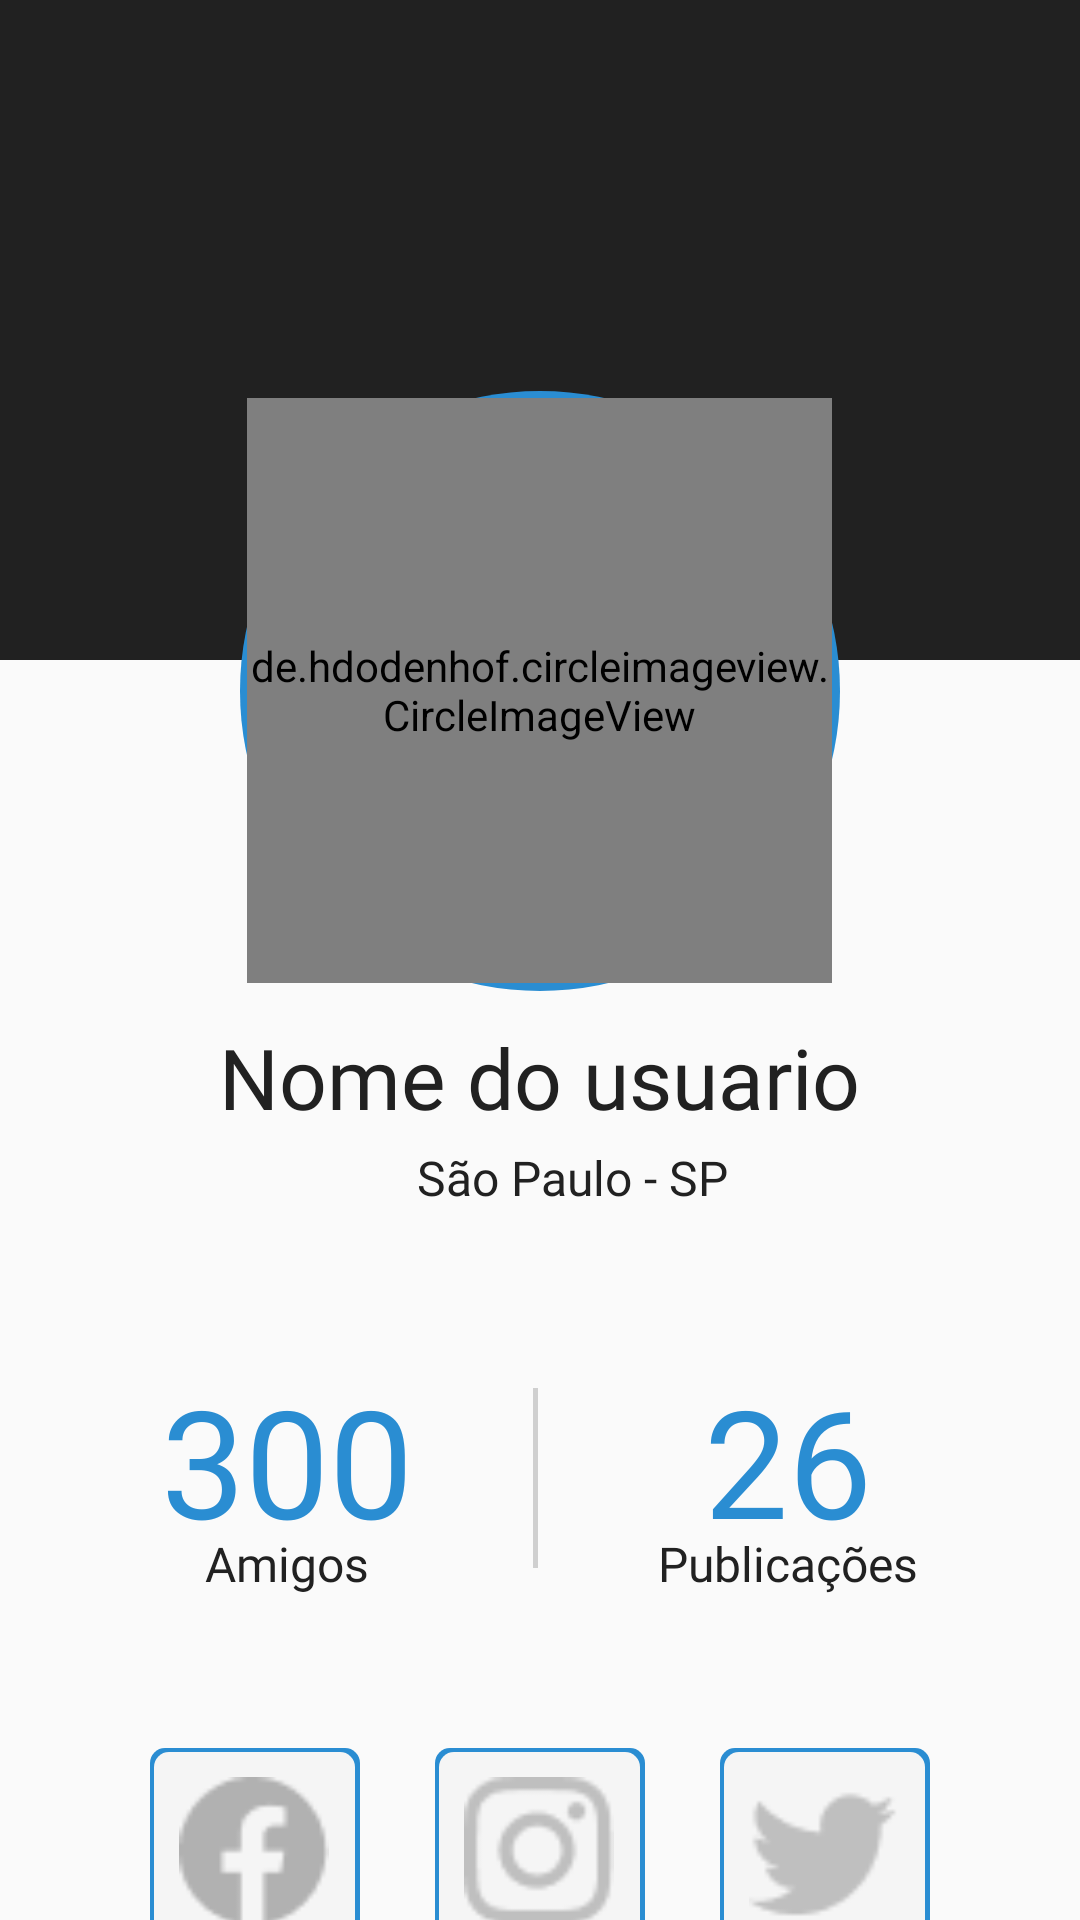

Write the Android layout XML for this screen, with the resource values it uses.
<!-- AndroidManifest.xml: application theme Theme.CPAWeb -->
<!-- res/layout/fragment_about_user.xml -->
<?xml version="1.0" encoding="utf-8"?>
<FrameLayout xmlns:android="http://schemas.android.com/apk/res/android"
    xmlns:tools="http://schemas.android.com/tools"
    android:layout_width="match_parent"
    android:layout_height="match_parent"
    tools:context=".AboutUser">

    <LinearLayout
        android:layout_width="match_parent"
        android:layout_height="match_parent"
        android:gravity="center_horizontal"
        android:orientation="vertical">

        <LinearLayout
            android:layout_width="match_parent"
            android:layout_height="220dp"
            android:background="@color/black" />

        <LinearLayout
            android:layout_width="200dp"
            android:layout_height="200dp"
            android:layout_marginTop="-90dp"
            android:background="@drawable/circle"
            android:gravity="center">

            <de.hdodenhof.circleimageview.CircleImageView
                android:layout_width="195dp"
                android:layout_height="195dp"
                android:src="@mipmap/foto_perfil" />
        </LinearLayout>

        <TextView
            android:layout_marginTop="10dp"
            android:layout_width="wrap_content"
            android:layout_height="wrap_content"
            android:fontFamily="@font/montserrat_light"
            android:text="Nome do usuario"
            android:textColor="@color/black"
            android:textSize="28dp" />

        <LinearLayout
            android:layout_width="wrap_content"
            android:layout_height="30dp"
            android:gravity="center"
            >
            <ImageView
                android:layout_width="20dp"
                android:layout_height="20dp"
                android:src="@drawable/ic_baseline_location_on_24"
                android:layout_marginRight="2dp"/>

            <TextView
                android:layout_width="wrap_content"
                android:layout_height="wrap_content"
                android:fontFamily="@font/montserrat_light"
                android:text="São Paulo - SP"
                android:textColor="@color/black"
                android:textSize="16dp" />
        </LinearLayout>
        <LinearLayout
            android:layout_width="match_parent"
            android:layout_height="150dp"
            android:layout_marginTop="10dp"
            android:gravity="center">

            <LinearLayout
                android:layout_width="wrap_content"
                android:layout_height="wrap_content"
                android:gravity="center"
                android:orientation="vertical">

                <TextView
                    android:layout_width="wrap_content"
                    android:layout_height="wrap_content"
                    android:fontFamily="@font/montserrat"
                    android:text="300"
                    android:textColor="@color/primary"
                    android:textSize="50dp" />

                <TextView
                    android:layout_width="wrap_content"
                    android:layout_height="wrap_content"
                    android:layout_marginTop="-10dp"
                    android:fontFamily="@font/montserrat_light"
                    android:text="Amigos"
                    android:textColor="@color/black"
                    android:textSize="16dp" />
            </LinearLayout>

            <LinearLayout
                android:layout_width="1.5dp"
                android:layout_height="60dp"
                android:layout_marginLeft="40dp"
                android:layout_marginRight="40dp"
                android:background="#2C000000" />

            <LinearLayout
                android:layout_width="wrap_content"
                android:layout_height="wrap_content"
                android:gravity="center_horizontal"
                android:orientation="vertical">

                <TextView
                    android:layout_width="wrap_content"
                    android:layout_height="wrap_content"
                    android:fontFamily="@font/montserrat"
                    android:text="26"
                    android:textColor="@color/primary"
                    android:textSize="50dp" />

                <TextView
                    android:layout_width="wrap_content"
                    android:layout_height="wrap_content"
                    android:layout_marginTop="-10dp"
                    android:fontFamily="@font/montserrat_light"
                    android:text="Publicações"
                    android:textColor="@color/black"
                    android:textSize="16dp" />
            </LinearLayout>
        </LinearLayout>

        <LinearLayout
            android:layout_width="match_parent"
            android:layout_height="100dp"
            android:gravity="center">

            <LinearLayout
                android:layout_width="70dp"
                android:layout_height="70dp"
                android:background="@drawable/rounded_rectangle"
                android:backgroundTint="@color/primary"
                android:gravity="center">

                <LinearLayout
                    android:layout_width="67dp"
                    android:layout_height="67dp"
                    android:background="@drawable/rounded_rectangle"
                    android:backgroundTint="@color/white"
                    android:gravity="center">

                    <ImageView
                        android:layout_width="50dp"
                        android:layout_height="50dp"
                        android:src="@drawable/ic_facebook" />
                </LinearLayout>
            </LinearLayout>

            <LinearLayout
                android:layout_width="70dp"
                android:layout_height="70dp"
                android:background="@drawable/rounded_rectangle"
                android:backgroundTint="@color/primary"
                android:gravity="center"
                android:layout_marginRight="25dp"
                android:layout_marginLeft="25dp">

                <LinearLayout
                    android:layout_width="67dp"
                    android:layout_height="67dp"
                    android:background="@drawable/rounded_rectangle"
                    android:backgroundTint="@color/white"
                    android:gravity="center">

                    <ImageView
                        android:layout_width="50dp"
                        android:layout_height="50dp"
                        android:src="@drawable/ic_instagram" />
                </LinearLayout>
            </LinearLayout>

            <LinearLayout
                android:layout_width="70dp"
                android:layout_height="70dp"
                android:background="@drawable/rounded_rectangle"
                android:backgroundTint="@color/primary"
                android:gravity="center">

                <LinearLayout
                    android:layout_width="67dp"
                    android:layout_height="67dp"
                    android:background="@drawable/rounded_rectangle"
                    android:backgroundTint="@color/white"
                    android:gravity="center">

                    <ImageView
                        android:layout_width="50dp"
                        android:layout_height="50dp"
                        android:src="@drawable/ic_twitter" />
                </LinearLayout>
            </LinearLayout>

        </LinearLayout>

        <Button
            android:layout_width="200dp"
            android:layout_height="45dp"
            android:layout_marginTop="20dp"
            android:text="@string/settings"
            style="@style/OrangeButton"
            android:background="@drawable/rounded_rectangle"
            android:onClick="cadastroProfissional"/>

        <TextView
            android:layout_marginTop="35dp"
            android:layout_width="wrap_content"
            android:layout_height="wrap_content"
            android:text="@string/cpaGroup"
            android:textColor="#8F424242"
            android:textSize="16dp"/>


    </LinearLayout>

</FrameLayout>
<!-- resources referenced by this layout -->
<resources>
  <color name="black">#212121</color>
  <color name="primary">#2A8DD2</color>
  <color name="white">#F5F5F5</color>
  <!-- drawable circle (drawable) -->
  <?xml version="1.0" encoding="utf-8"?>
      <shape xmlns:android="http://schemas.android.com/apk/res/android"
          android:shape="oval">
          <solid android:color="@color/primary" />
      </shape>
  <!-- drawable ic_facebook: png bitmap (drawable, 799 bytes) -->
  <!-- drawable ic_instagram: png bitmap (drawable, 1046 bytes) -->
  <!-- drawable ic_twitter: png bitmap (drawable, 731 bytes) -->
  <!-- drawable rounded_rectangle (drawable) -->
  <?xml version="1.0" encoding="utf-8"?>
      <shape xmlns:android="http://schemas.android.com/apk/res/android">
          <corners android:radius="5dp" />
      </shape>
  <!-- mipmap foto_perfil: png bitmap (mipmap-anydpi-v26, 203651 bytes) -->
  <string name="cpaGroup" translatable="false">CPAGroup©</string>
  <string name="settings">Configurações</string>
  <style name="OrangeButton">
          <item name="android:textColor">#FFFFFF</item>
          <item name="android:backgroundTint">#FFB24D</item>
          <item name="android:textSize">18dp</item>
          <item name="android:layout_width">200dp</item>
          <item name="android:layout_height">45dp</item>
          <item name="android:fontFamily">@font/montserrat_light</item>
          <item name="textAllCaps">false</item>
      </style>
  <style name="Theme.CPAWeb" parent="Theme.AppCompat.Light.NoActionBar">
          
          <item name="colorOnSecondary">@color/black</item>
          
          <item name="color">@color/black</item>
          <item name="android:statusBarColor" tools:targetApi="l">?attr/colorPrimaryVariant</item>
          
          <item name="toolbarStyle">@style/ToolBarStyle</item>
      </style>
  <style name="ToolBarStyle" parent="Widget.AppCompat.Toolbar">
          <item name="titleTextAppearance">@style/TitleTextAppearance</item>
          <item name="subtitleTextAppearance">@style/SubTitleTextAppearance</item>
      </style>
  <style name="TitleTextAppearance" parent="TextAppearance.Widget.AppCompat.Toolbar.Title">
          <item name="android:textSize">18sp</item>
          <item name="android:textColor">@color/white</item>
      </style>
  <style name="SubTitleTextAppearance" parent="TextAppearance.Widget.AppCompat.Toolbar.Subtitle">
          <item name="android:textSize">14sp</item>
          <item name="android:textColor">@color/white</item>
      </style>
</resources>
